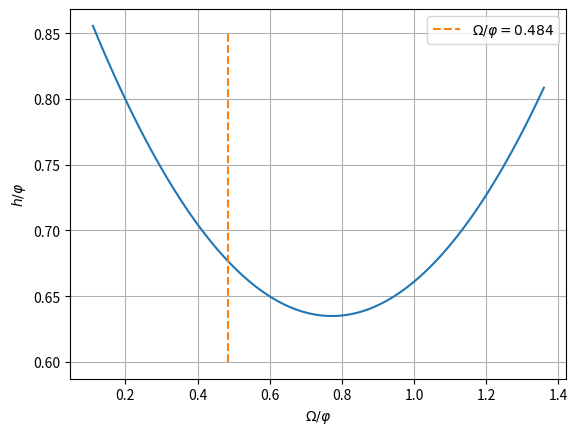

Python code for this plot:
from   scipy.interpolate import make_interp_spline
import matplotlib.pyplot as plt
import numpy             as np
import pandas            as pd


t = np.arange(0.11, 1.368, 0.01)
plt.plot(t, (0.935-0.777*t+0.503*t**2), '-')

xi = [0.484, 0.484]
yi = [0.6,   0.85 ]
plt.plot(xi, yi, '--', label = r'$\Omega/\varphi=0.484$')

plt.ylabel(r'$h/\varphi$')
plt.xlabel(r'$\Omega/\varphi$')
plt.legend()
plt.grid(True)

plt.show()
